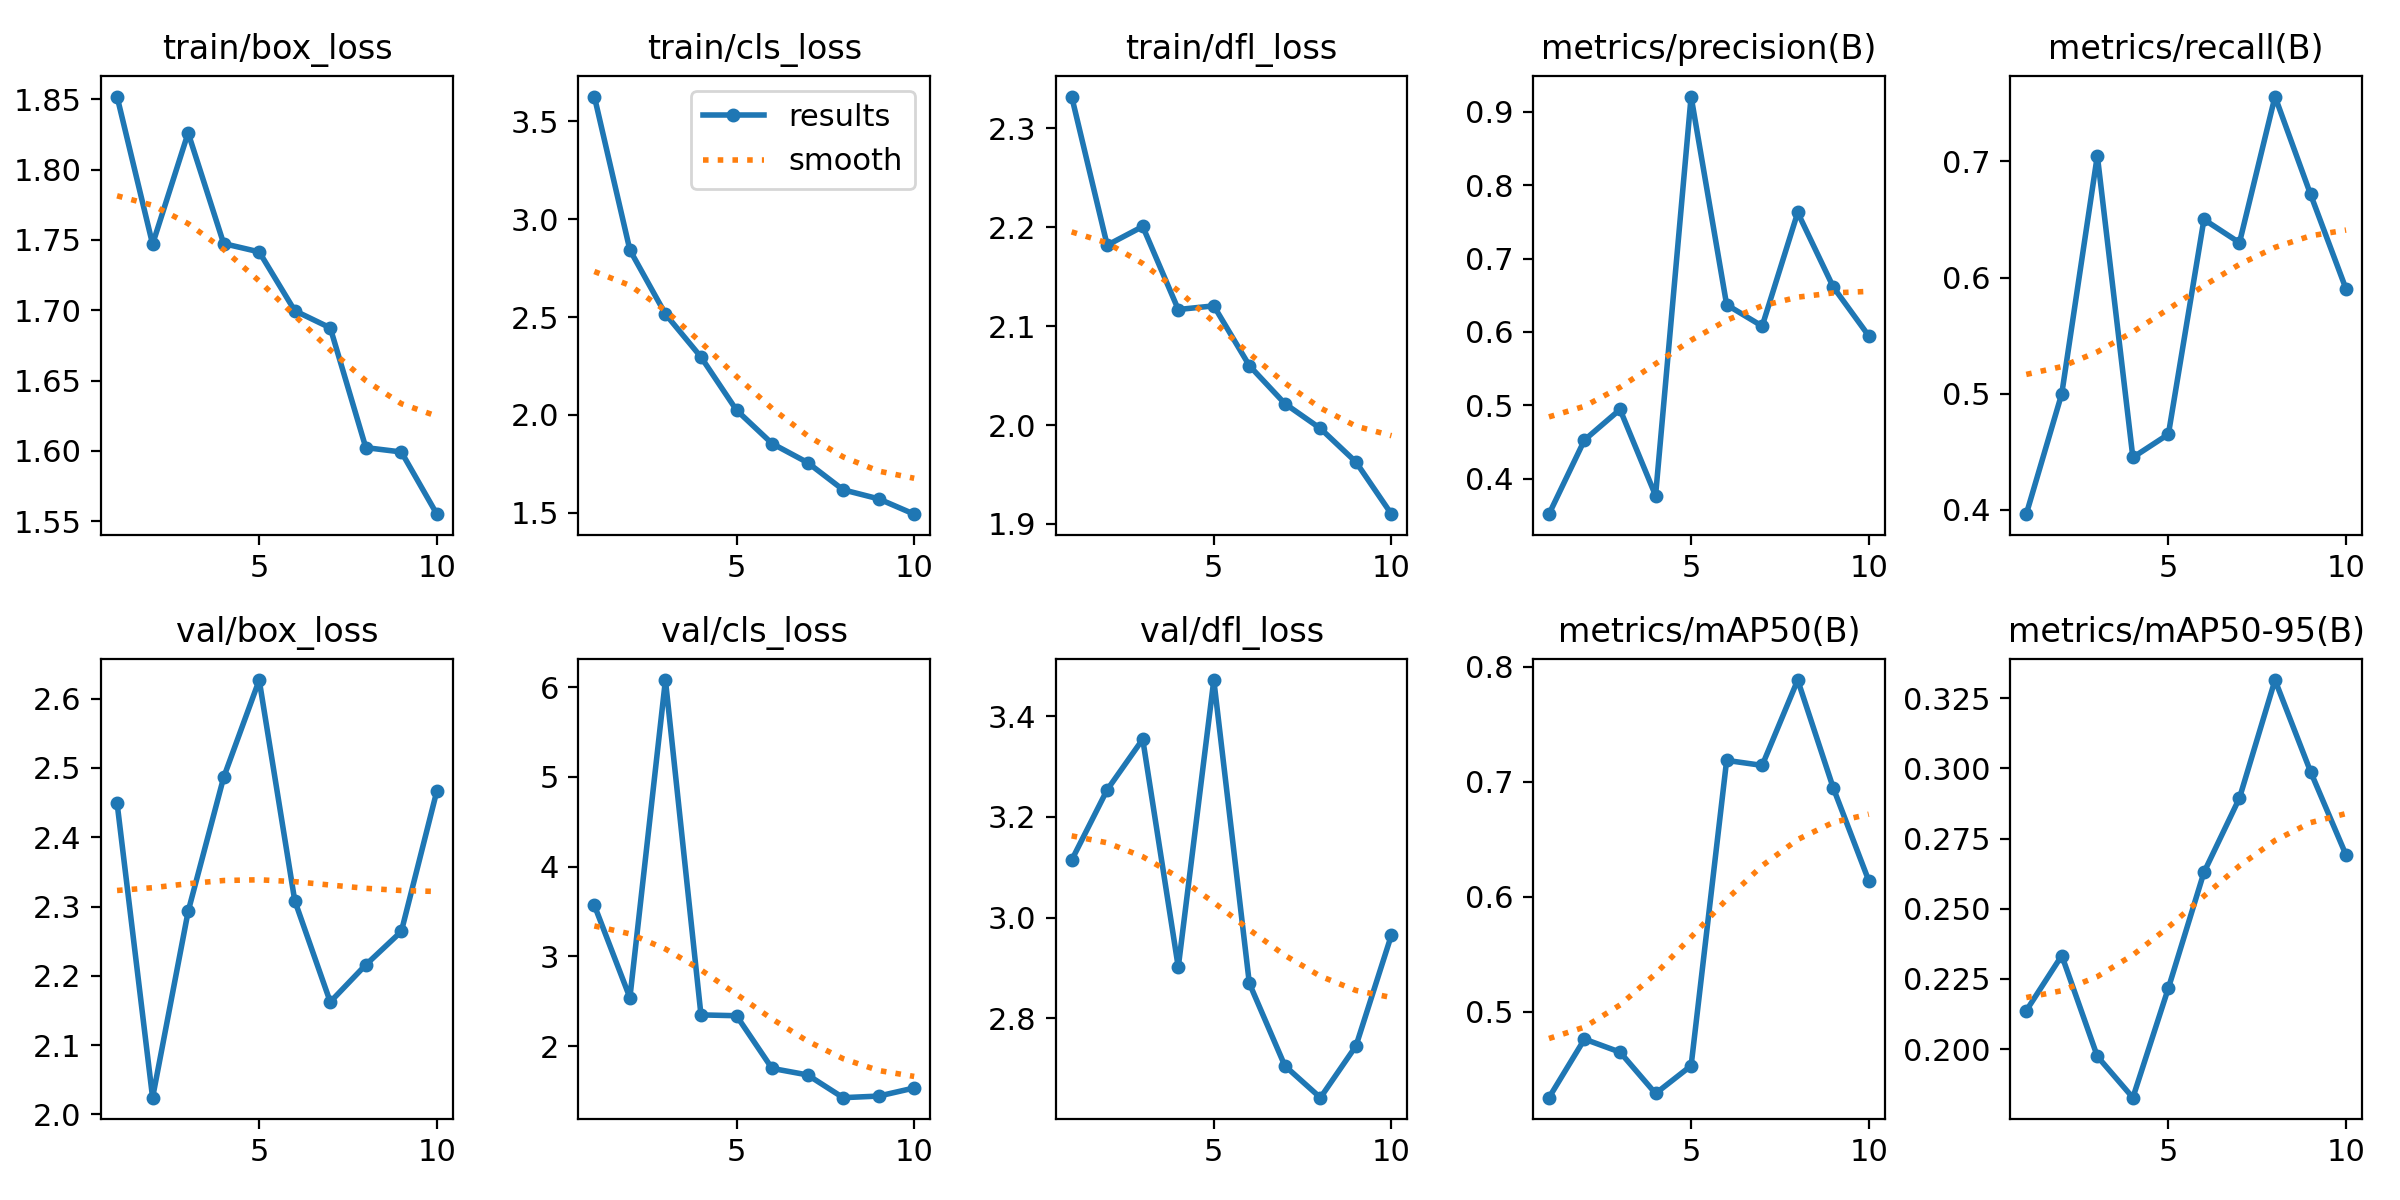

Values plotted in this chart, from the file beside it:
epoch, train/box_loss, train/cls_loss, train/dfl_loss, metrics/precision(B), metrics/recall(B), metrics/mAP50(B), metrics/mAP50-95(B), val/box_loss, val/cls_loss, val/dfl_loss, lr/pg0, lr/pg1, lr/pg2
1, 1.852, 3.627, 2.332, 0.3519, 0.3961, 0.4253, 0.2137, 2.45, 3.57, 3.114, 0.0005445, 0.0005445, 0.0005445
2, 1.747, 2.843, 2.182, 0.4529, 0.5, 0.4762, 0.2333, 2.024, 2.541, 3.254, 0.0009913, 0.0009913, 0.0009913
3, 1.826, 2.515, 2.201, 0.4945, 0.705, 0.4649, 0.1974, 2.293, 6.079, 3.354, 0.001328, 0.001328, 0.001328
4, 1.747, 2.296, 2.117, 0.3772, 0.445, 0.4289, 0.1827, 2.486, 2.349, 2.902, 0.001172, 0.001172, 0.001172
5, 1.742, 2.025, 2.12, 0.9206, 0.465, 0.453, 0.2217, 2.627, 2.34, 3.472, 0.001007, 0.001007, 0.001007
6, 1.7, 1.854, 2.06, 0.6371, 0.65, 0.7187, 0.2629, 2.308, 1.753, 2.87, 0.0008418, 0.0008418, 0.0008418
7, 1.688, 1.757, 2.022, 0.608, 0.63, 0.7143, 0.2894, 2.162, 1.68, 2.706, 0.0006768, 0.0006768, 0.0006768
8, 1.602, 1.618, 1.996, 0.7627, 0.7559, 0.7886, 0.3315, 2.216, 1.427, 2.643, 0.0005118, 0.0005118, 0.0005118
9, 1.599, 1.571, 1.963, 0.6613, 0.6717, 0.6948, 0.2989, 2.264, 1.445, 2.745, 0.0003467, 0.0003467, 0.0003467
10, 1.555, 1.493, 1.91, 0.5947, 0.59, 0.614, 0.2691, 2.467, 1.535, 2.966, 0.0001817, 0.0001817, 0.0001817
